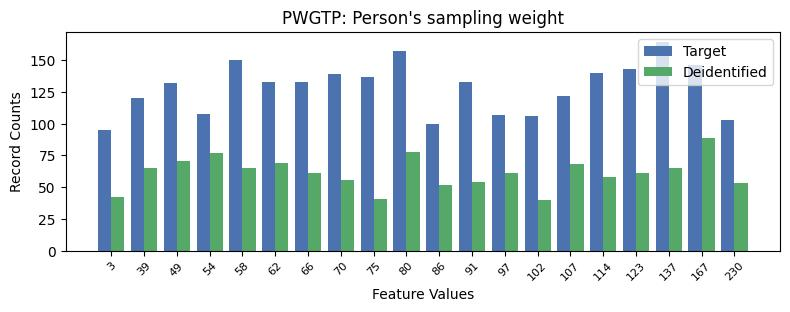

The file beside this chart, header and first rows:
, PWGTP, count_target, count_deidentified
0, 17, 164, 65
1, 9, 157, 78
2, 4, 150, 65
3, 18, 146, 89
4, 16, 143, 61
5, 15, 140, 58
6, 7, 139, 56
7, 8, 137, 41
8, 5, 133, 69
9, 6, 133, 61
10, 11, 133, 54
11, 2, 132, 71
12, 14, 122, 68
13, 1, 120, 65
14, 3, 108, 77
15, 12, 107, 61
16, 13, 106, 40
17, 19, 103, 53
18, 10, 100, 52
19, 0, 95, 42
